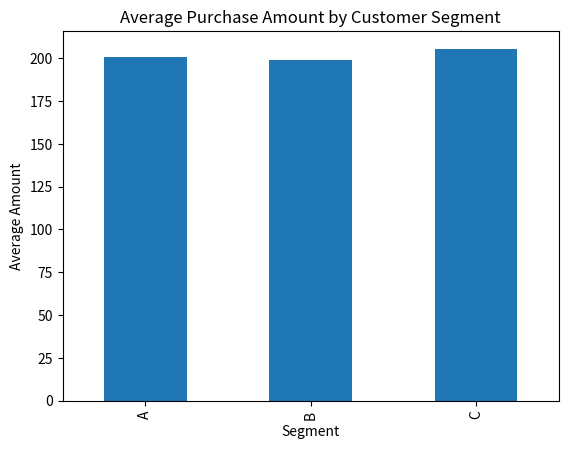

The script that saved this image:
import pandas as pd
import numpy as np
from datetime import datetime, timedelta
import matplotlib.pyplot as plt

# Generate dataset
np.random.seed(42)
n = 500
data = pd.DataFrame({
    "TransactionID": range(1, n+1),
    "CustomerSegment": np.random.choice(['A','B','C'], n),
    "PurchaseAmount": np.random.normal(200, 50, n).round(2),
    "TransactionDate": [
        (datetime.now() - timedelta(days=np.random.randint(0, 365))).strftime("%Y-%m-%d")
        for _ in range(n)
    ]
})

# Display first rows
print(data.head())

# Descriptive stats
stats = data.groupby("CustomerSegment")["PurchaseAmount"].describe()
print(stats)

# Visualizations
plt.hist(data["PurchaseAmount"])
plt.title("Distribution of Purchase Amounts")
plt.xlabel("Amount")
plt.ylabel("Frequency")
plt.show()

avg = data.groupby("CustomerSegment")["PurchaseAmount"].mean()
avg.plot(kind='bar')
plt.title("Average Purchase Amount by Customer Segment")
plt.xlabel("Segment")
plt.ylabel("Average Amount")
plt.show()
